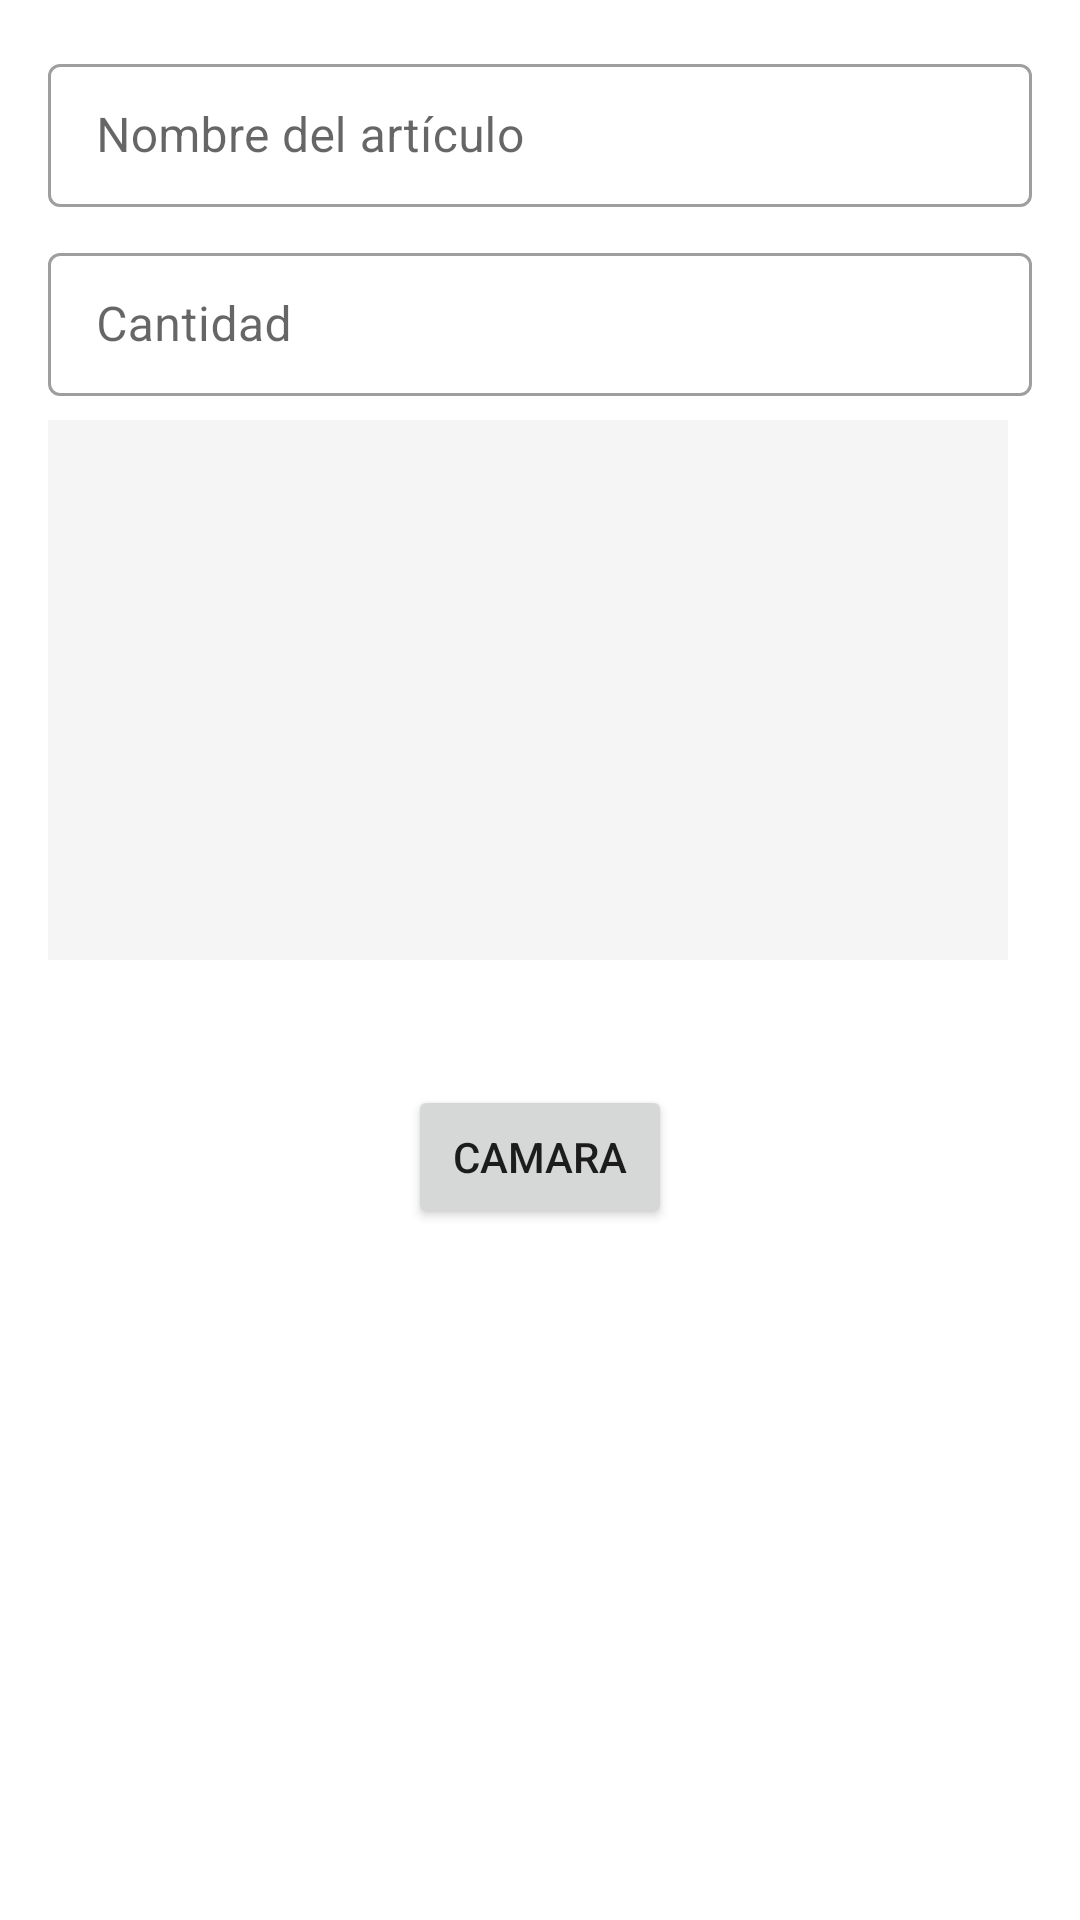

Layout XML and referenced resources for this Android screen:
<!-- AndroidManifest.xml: application theme Theme.MaletaVirtual -->
<!-- res/layout/fragment_dialog_add_articulo.xml -->
<?xml version="1.0" encoding="utf-8"?>
<androidx.constraintlayout.widget.ConstraintLayout xmlns:android="http://schemas.android.com/apk/res/android"
    android:layout_width="match_parent"
    android:layout_height="match_parent"
    xmlns:app="http://schemas.android.com/apk/res-auto"
    xmlns:tools="http://schemas.android.com/tools"
    android:padding="@dimen/common_padding_default"

    >
    <com.google.android.material.textfield.TextInputLayout
        android:id="@+id/tilNombre"
        android:hint="@string/nombre_del_articulo"
        android:layout_width="0dp"
        android:layout_height="wrap_content"
        app:layout_constraintStart_toStartOf="parent"
        app:layout_constraintEnd_toEndOf="parent"
        app:layout_constraintTop_toTopOf="parent"
        style="@style/Widget.MaterialComponents.TextInputLayout.OutlinedBox.Dense">
        <com.google.android.material.textfield.TextInputEditText
            android:id="@+id/etNombre"
            android:inputType="textNoSuggestions"
            android:layout_width="match_parent"
            android:layout_height="wrap_content">
        </com.google.android.material.textfield.TextInputEditText>
    </com.google.android.material.textfield.TextInputLayout>

    <com.google.android.material.textfield.TextInputLayout
        android:id="@+id/tilCantidad"
        android:hint="@string/cantidad"
        android:layout_marginTop="10dp"
        android:layout_width="0dp"
        android:layout_height="wrap_content"
        app:layout_constraintStart_toStartOf="parent"
        app:layout_constraintEnd_toEndOf="parent"
        app:layout_constraintTop_toBottomOf="@id/tilNombre"
        style="@style/Widget.MaterialComponents.TextInputLayout.OutlinedBox.Dense">
        <com.google.android.material.textfield.TextInputEditText
            android:id="@+id/etCantidad"
            android:inputType="number"
            android:layout_width="match_parent"
            android:layout_height="wrap_content">
        </com.google.android.material.textfield.TextInputEditText>
    </com.google.android.material.textfield.TextInputLayout>

    <ImageView
        android:id="@+id/imageProductPreview"
        android:layout_width="0dp"
        android:layout_height="0dp"
        app:layout_constraintStart_toStartOf="parent"
        app:layout_constraintEnd_toEndOf="parent"
        app:layout_constraintTop_toBottomOf="@+id/tilCantidad"
        android:layout_marginTop="8dp"
        android:layout_marginEnd="8dp"
        android:background="@color/gray_100"
        app:layout_constraintDimensionRatio="16:9"
        >
    </ImageView>

    <ImageButton
        android:id="@+id/ibArticulo"
        android:layout_width="0dp"
        android:layout_height="0dp"
        app:layout_constraintStart_toStartOf="@id/imageProductPreview"
        app:layout_constraintEnd_toEndOf="@id/imageProductPreview"
        app:layout_constraintTop_toTopOf="@id/imageProductPreview"
        app:layout_constraintBottom_toBottomOf="@id/imageProductPreview"
        android:background="?attr/selectableItemBackground"
        android:src="@drawable/ic_image_search">

    </ImageButton>

    <com.google.android.material.progressindicator.LinearProgressIndicator
        android:id="@+id/progress_bar"
        android:layout_width="0dp"
        android:layout_height="wrap_content"
        android:visibility="gone"
        app:layout_constraintBottom_toBottomOf="parent"
        app:layout_constraintEnd_toEndOf="parent"
        app:layout_constraintHorizontal_bias="0.0"
        app:layout_constraintStart_toStartOf="@id/imageProductPreview"
        app:layout_constraintTop_toBottomOf="@+id/imageProductPreview"
        app:layout_constraintVertical_bias="0.058"
        tools:progress="75"
        tools:visibility="visible">

    </com.google.android.material.progressindicator.LinearProgressIndicator>

    <com.google.android.material.textview.MaterialTextView
        android:id="@+id/tvProgress"
        android:layout_width="0dp"
        android:layout_height="wrap_content"
        android:layout_marginTop="5dp"
        app:layout_constraintEnd_toEndOf="@id/progress_bar"
        app:layout_constraintHorizontal_bias="0.0"
        app:layout_constraintStart_toStartOf="@id/progress_bar"
        app:layout_constraintTop_toBottomOf="@id/progress_bar"
        tools:text="@string/subiendo">

    </com.google.android.material.textview.MaterialTextView>

    <Button
        android:id="@+id/btnCamara"
        android:layout_width="wrap_content"
        android:layout_height="wrap_content"
        android:text="@string/camara"
        app:layout_constraintEnd_toEndOf="parent"
        app:layout_constraintStart_toStartOf="parent"
        app:layout_constraintTop_toBottomOf="@+id/tvProgress" />


</androidx.constraintlayout.widget.ConstraintLayout>
<!-- resources referenced by this layout -->
<resources>
  <color name="gray_100">#f5f5f5</color>
  <dimen name="common_padding_default">16dp</dimen>
  <string name="camara">Camara</string>
  <string name="cantidad">Cantidad</string>
  <string name="nombre_del_articulo">Nombre del artículo</string>
  <string name="subiendo">Subiendo imagen</string>
  <style name="Theme.MaletaVirtual" parent="Theme.MaterialComponents.DayNight.NoActionBar">
          
          <item name="colorPrimary">@color/blue_gray_800</item>
          <item name="colorPrimaryVariant">@color/blue_gray_800_dark</item>
          <item name="colorOnPrimary">@color/colorOnPrimary</item>
          
          <item name="colorSecondary">@color/yellow_a400</item>
          <item name="colorSecondaryVariant">@color/yellow_a400_dark</item>
          <item name="colorOnSecondary">@color/colorOnSecondary</item>
          
          <item name="android:statusBarColor" tools:targetApi="l">?attr/colorPrimaryVariant</item>
          
          <item name="android:windowDrawsSystemBarBackgrounds">true</item>
          
      </style>
  <color name="blue_gray_800">#37474f</color>
  <color name="blue_gray_800_dark">#102027</color>
  <color name="colorOnPrimary">@color/white</color>
  <color name="yellow_a400">#ffea00</color>
  <color name="yellow_a400_dark">#c7b800</color>
  <color name="colorOnSecondary">@color/light_blue_800_dark</color>
  <color name="white">#FFFFFFFF</color>
  <color name="light_blue_800_dark">#004c8c</color>
</resources>
